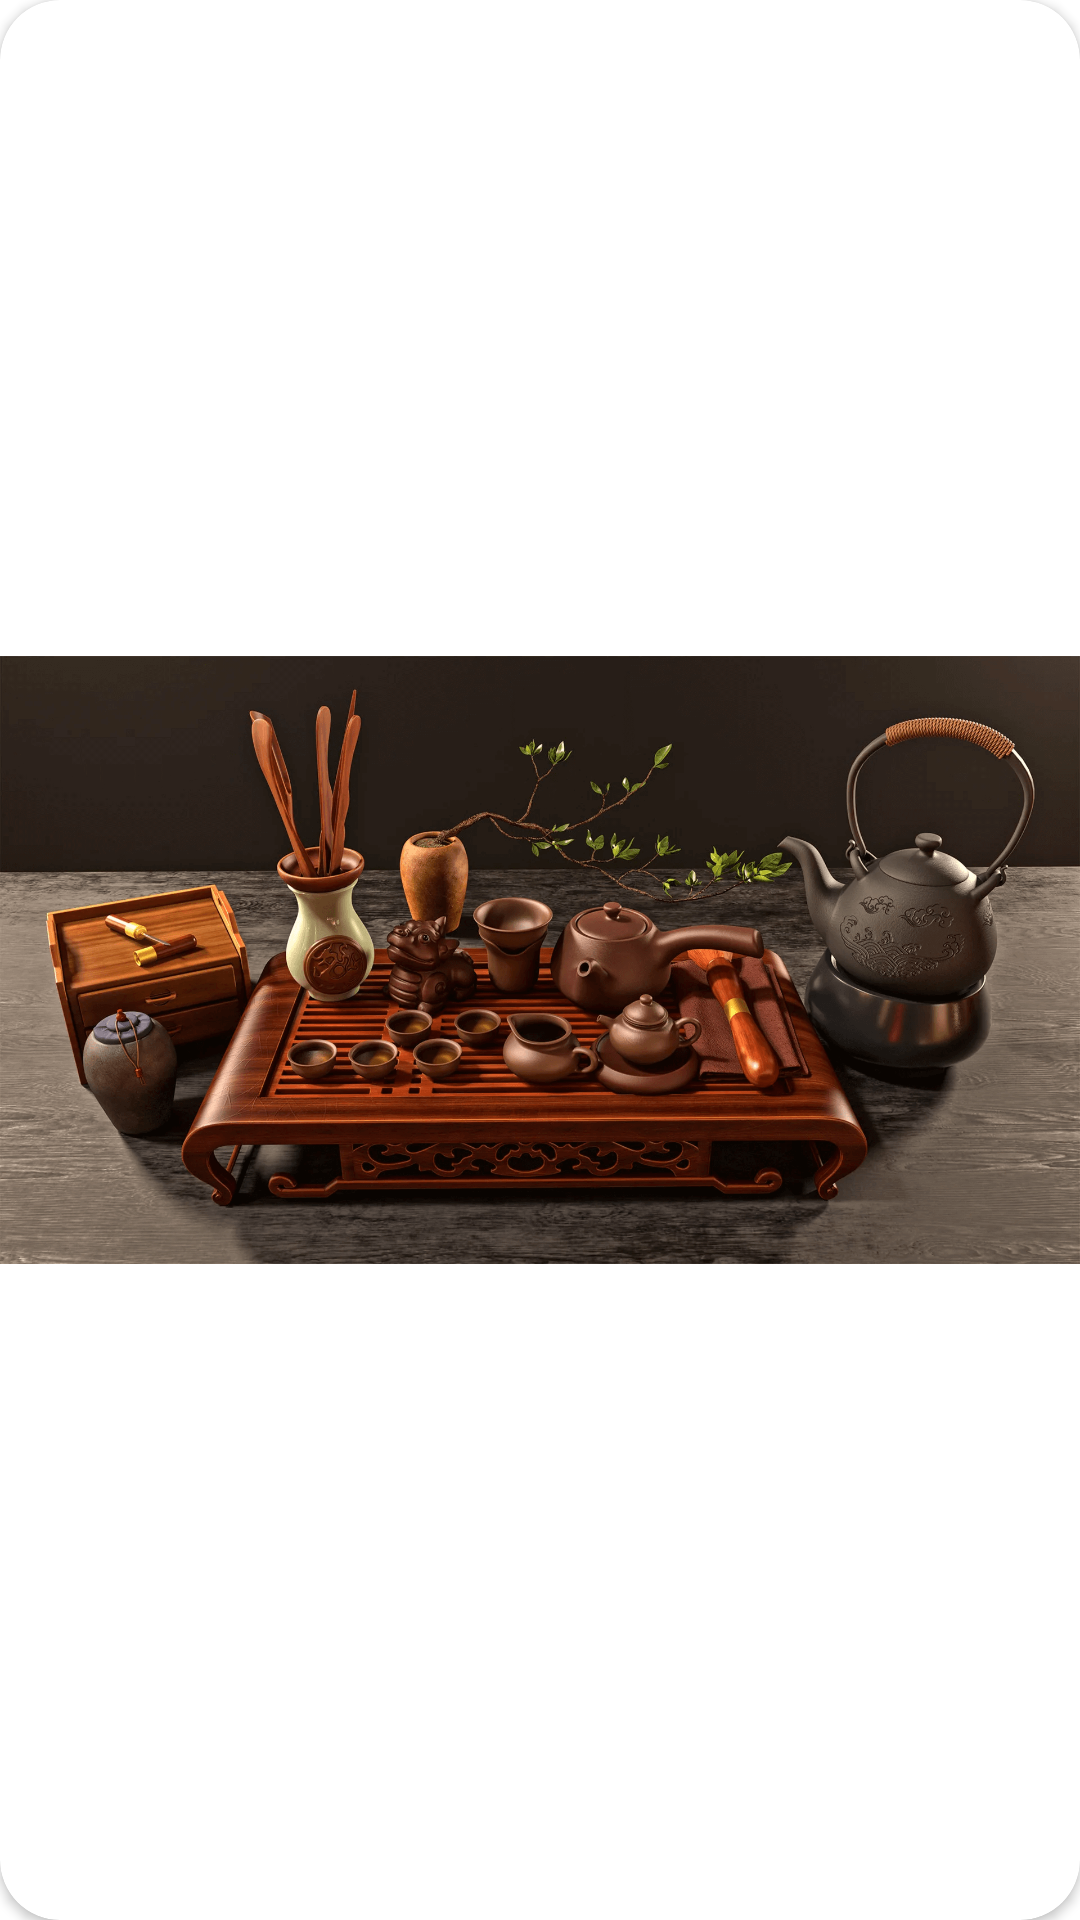

The Android layout XML behind this screen, and the referenced resources:
<!-- AndroidManifest.xml: application theme Theme.TeaQualityKotlin -->
<!-- res/layout/view_pager_container.xml -->
<?xml version="1.0" encoding="utf-8"?>
<androidx.cardview.widget.CardView xmlns:android="http://schemas.android.com/apk/res/android"
    xmlns:app="http://schemas.android.com/apk/res-auto"
    app:cardCornerRadius="20dp"
    android:layout_width="match_parent"
    android:layout_height="match_parent">

    <ImageView
        android:id="@+id/imageView"
        android:layout_width="wrap_content"
        android:layout_height="wrap_content"
        android:scaleType="fitCenter"
        android:src="@drawable/view_pager_one"/>

</androidx.cardview.widget.CardView>
<!-- resources referenced by this layout -->
<resources>
  <!-- drawable view_pager_one: png bitmap (drawable-v24, 645090 bytes) -->
  <style name="Theme.TeaQualityKotlin" parent="Theme.MaterialComponents.Light.NoActionBar">
          
          <item name="colorPrimary">@color/blue</item>
          <item name="colorPrimaryVariant">@color/blue</item>
          <item name="colorOnPrimary">@color/white</item>
          
          <item name="colorSecondary">@color/teal_200</item>
          <item name="colorSecondaryVariant">@color/teal_700</item>
          <item name="colorOnSecondary">@color/black</item>
          
          <item name="android:statusBarColor" tools:targetApi="l">?attr/colorPrimaryVariant</item>
          
      </style>
  <color name="blue">#5B68C0</color>
  <color name="white">#FFFFFFFF</color>
  <color name="teal_200">#FF03DAC5</color>
  <color name="teal_700">#FF018786</color>
  <color name="black">#FF000000</color>
</resources>
